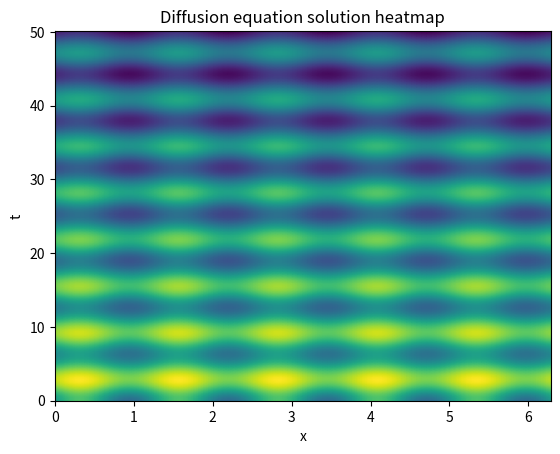

Write Python code to recreate this figure. (Note: this script raises an exception after producing the figure.)
import os
import numpy as np
from typing import Callable
import matplotlib.pyplot as plt
from matplotlib.animation import FuncAnimation


def plot_solution(Nx: int, Nt: int, dx: float, dt: float, D: float, grid_u: np.ndarray) -> None:
    """Drawing a heatmap and animation of the solution to the diffusion equation.

    Parameters
    ----------
    Nx : int
        Number of grid nodes by x.
    Nt : int
        Number of grid nodes by time.
    dx : float
        x-step.
    dt : float
        Time step.
    D : float
        Diffusion coefficient.
    grid_u : ndarray
        Solution of the diffusion equation.

    Returns
    -------
    None
    """
    parameters = "Nx_{}_Nt_{}_dt_{}_D_{}".format(Nx, Nt, dt, D)
    heatmap_filename = os.path.join('data', 'task_2', 'results', "heatmap_{}.png".format(parameters))
    animation_filename = os.path.join('data', 'task_2', 'results', "animation_{}.png".format(parameters))
    
    x = np.linspace(0, dx * Nx, Nx)
    t = np.linspace(0, dt * Nt, Nt)

    heatmap_fig, heatmap_ax = plt.subplots()
    heatmap_ax.pcolormesh(x, t, grid_u, shading="gouraud")
    heatmap_ax.set_title("Diffusion equation solution heatmap")
    heatmap_ax.set_xlabel("x")
    heatmap_ax.set_ylabel("t")
    heatmap_fig.savefig(heatmap_filename)

    animation_fig = plt.figure()
    animation_ax = plt.axes(xlim=(0, 2 * np.pi), ylim=(np.min(grid_u), np.max(grid_u)))
    line, = animation_ax.plot(x, grid_u[0])
    animation = FuncAnimation(animation_fig, lambda y: line.set_ydata(grid_u[y]), Nt, interval=100)
    plt.title("Diffusion equation solution animation")
    plt.xlabel("x")
    plt.ylabel("u(x, t)")
    animation.save(animation_filename)


def solve(Nx: int, Nt: int, dt: float, D: float, u_0: Callable, F: Callable, plot: bool = True) -> np.ndarray:
    """Solution of the diffusion equation on a ring.

    Parameters
    ----------
    Nx : int
        Number of grid nodes by x.
    Nt : int
        Number of grid nodes by time.
    dt : float
        Time step.
    D : float
        Diffusion coefficient.
    u_0 : Callable
        Given function.
    F : Callable
        Given function.
    plot : bool, default=True
        Plotting flag.

    Returns
    -------
    grid_u : ndarray
        Solution of the diffusion equation.
    """
    dx = 2 * np.pi / Nx
    x = np.linspace(0, dx * Nx, Nx)
    lambdas = np.array([4 * D / dx ** 2 * np.sin(k * dx / 4) ** 2 for k in range(Nx)])
    grid_u = np.empty((Nt, Nx))
    u = grid_u[0] = u_0(x)
    fourier_coefficients = np.fft.fft(u)
    for m in range(1, Nt):
        F_previous, F_current = F(u, (m - 1) * dt), F(u, m * dt)
        phi = np.fft.fft(F_previous + F_current)
        fourier_coefficients = ((2 - dt * lambdas) * fourier_coefficients + dt * phi) / (2 + dt * lambdas)
        u = np.fft.ifft(fourier_coefficients)
        grid_u[m] = u.real

    if plot:
        plot_solution(Nx, Nt, dx, dt, D, grid_u)

    return grid_u


solve(
    Nx=101,
    Nt=501,
    dt=0.1,
    D=0.001,
    u_0=lambda x: np.sin(5 * x),
    F=lambda u, t: np.sin(0.1 * u + t),
)
